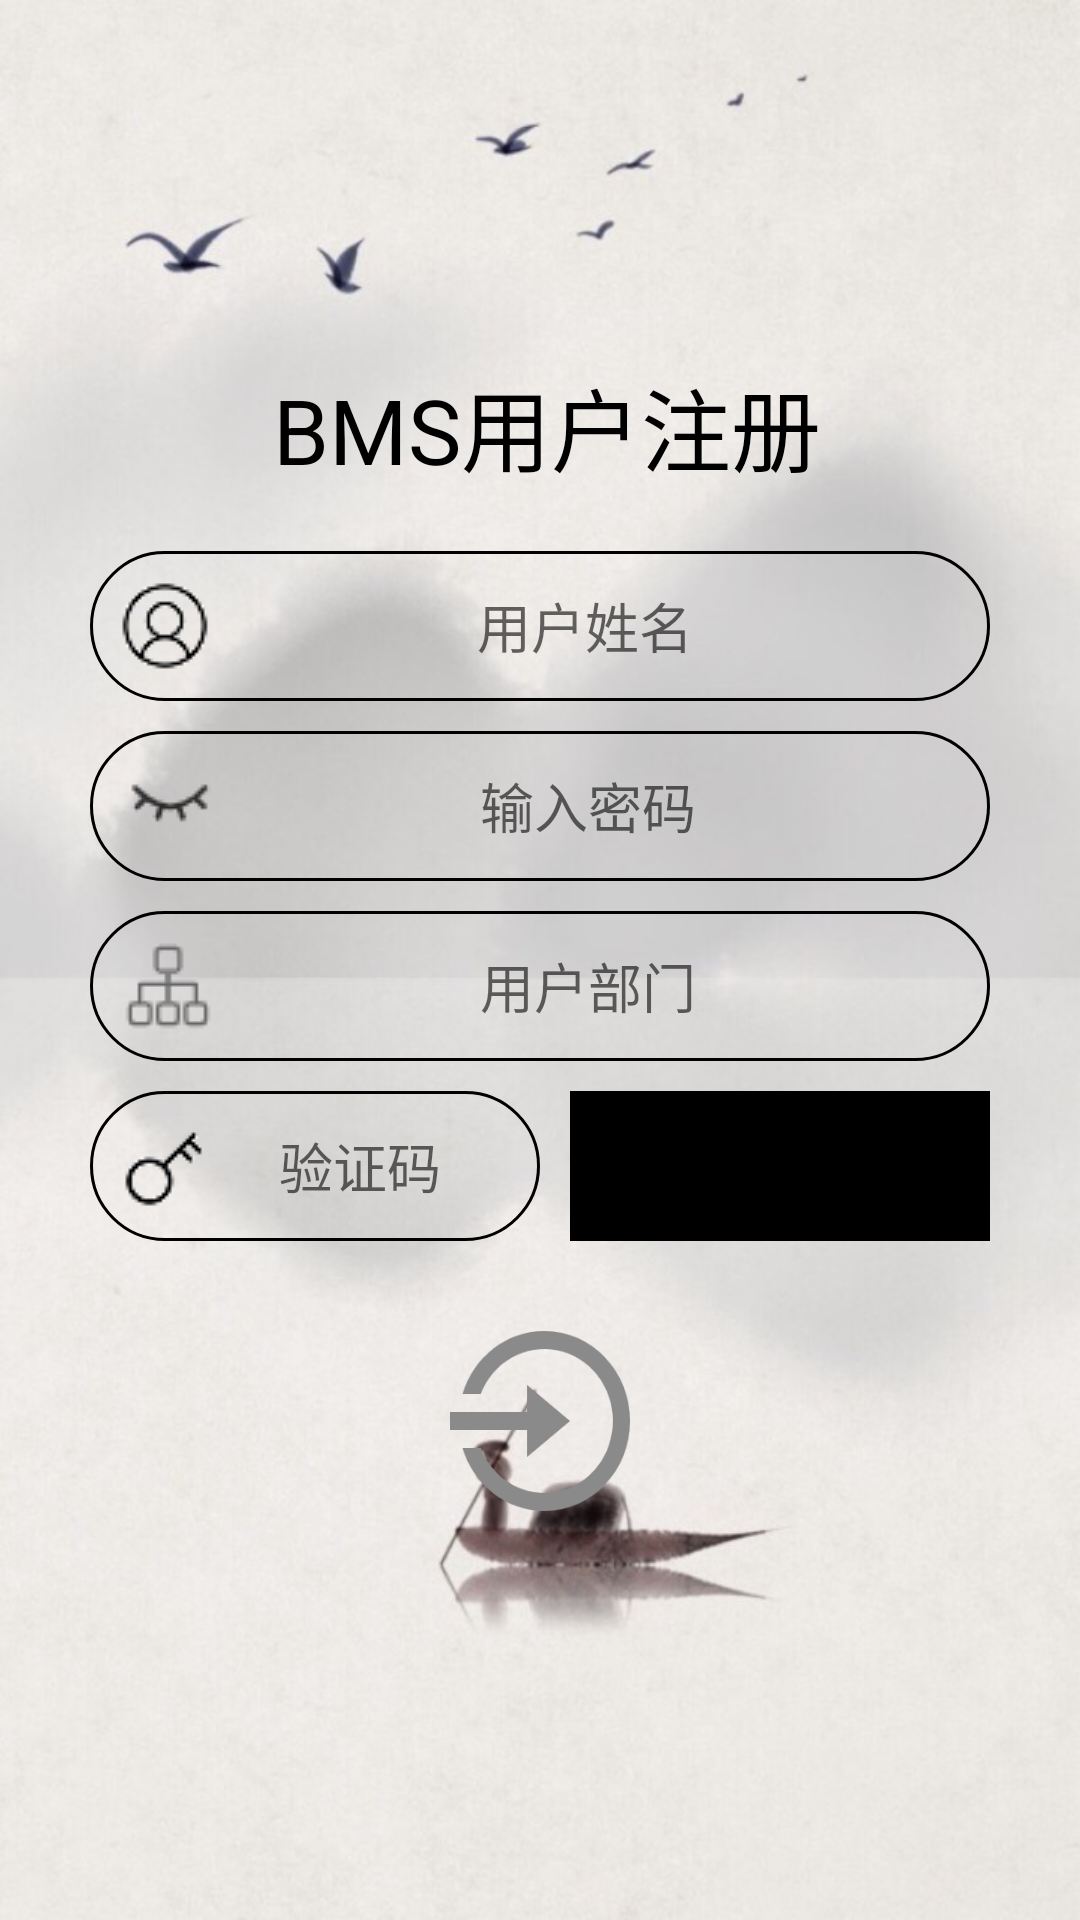

The Android layout XML behind this screen, and the referenced resources:
<!-- AndroidManifest.xml: application theme Theme.BMS -->
<!-- res/layout/activity_register.xml -->
<?xml version="1.0" encoding="utf-8"?>
<androidx.constraintlayout.widget.ConstraintLayout xmlns:android="http://schemas.android.com/apk/res/android"
    xmlns:app="http://schemas.android.com/apk/res-auto"
    xmlns:tools="http://schemas.android.com/tools"
    android:layout_width="match_parent"
    android:layout_height="match_parent"
    android:background="@drawable/bg_login"
    tools:context=".RegisterActivity">
    <LinearLayout
        android:id="@+id/linearLayout"
        android:layout_width="match_parent"
        android:layout_height="wrap_content"
        android:layout_marginTop="120dp"
        android:gravity="center"
        android:orientation="horizontal"
        app:layout_constraintEnd_toEndOf="parent"
        app:layout_constraintStart_toStartOf="parent"
        app:layout_constraintTop_toTopOf="parent">

        <TextView
            android:layout_width="wrap_content"
            android:layout_height="wrap_content"
            android:text="BMS用户注册"
            android:textColor="#000"
            android:layout_marginLeft="5dp"
            android:textSize="30sp" />
    </LinearLayout>

    <LinearLayout
        android:id="@+id/linearLayout2"
        android:layout_width="match_parent"
        android:layout_height="wrap_content"
        android:layout_marginTop="10dp"
        android:gravity="center"
        android:orientation="vertical"
        app:layout_constraintTop_toBottomOf="@+id/linearLayout">

        <EditText
            android:id="@+id/activity_register_edit_text_name"
            android:layout_width="match_parent"
            android:layout_height="50dp"
            android:layout_marginLeft="30dp"
            android:layout_marginTop="10dp"
            android:layout_marginRight="30dp"
            android:background="@drawable/edit_round"
            android:drawableLeft="@drawable/login_icon_number"
            android:hint="用户姓名"
            android:paddingLeft="10dp"
            android:paddingRight="10dp"
            android:textAlignment="center" />

        <EditText
            android:id="@+id/activity_register_edit_text_password"
            android:layout_width="match_parent"
            android:layout_height="50dp"
            android:layout_marginLeft="30dp"
            android:layout_marginTop="10dp"
            android:layout_marginRight="30dp"
            android:background="@drawable/edit_round"
            android:drawableLeft="@drawable/login_icon_password_hide"
            android:hint="输入密码"
            android:inputType="textPassword"
            android:paddingLeft="10dp"
            android:paddingRight="10dp"
            android:textAlignment="center" />

        <EditText
            android:id="@+id/activity_register_edit_text_department"
            android:layout_width="match_parent"
            android:layout_height="50dp"
            android:layout_marginLeft="30dp"
            android:layout_marginTop="10dp"
            android:layout_marginRight="30dp"
            android:background="@drawable/edit_round"
            android:drawableLeft="@drawable/register_icon_department"
            android:hint="用户部门"
            android:paddingLeft="10dp"
            android:paddingRight="10dp"
            android:textAlignment="center" />

        <LinearLayout
            android:orientation="horizontal"
            android:layout_width="match_parent"
            android:layout_height="50dp"
            android:layout_marginTop="10dp">
            <EditText
                android:id="@+id/activity_register_edit_text_code"
                android:layout_weight="1"
                android:layout_width="match_parent"
                android:layout_height="50dp"
                android:layout_marginLeft="30dp"
                android:background="@drawable/edit_round"
                android:drawableLeft="@drawable/login_icon_code"
                android:inputType="textVisiblePassword"
                android:paddingLeft="10dp"
                android:paddingRight="10dp"
                android:textAlignment="center"
                android:hint="验证码"/>
            <ImageView
                android:id="@+id/activity_register_image_view_code"
                android:layout_weight="1"
                android:layout_width="match_parent"
                android:layout_height="50dp"
                android:layout_marginLeft="10dp"
                android:layout_marginRight="30dp"
                android:background="#000"/>
        </LinearLayout>


        <Button
            android:id="@+id/activity_register_btn_register"
            android:layout_width="60dp"
            android:layout_height="60dp"
            android:layout_marginTop="30dp"
            android:layout_marginBottom="10dp"
            android:background="@drawable/button_login" />
    </LinearLayout>

</androidx.constraintlayout.widget.ConstraintLayout>
<!-- resources referenced by this layout -->
<resources>
  <!-- drawable bg_login: jpg bitmap (drawable, 67301 bytes) -->
  <!-- drawable button_login (drawable) -->
  <?xml version="1.0" encoding="utf-8"?>
  <selector xmlns:android="http://schemas.android.com/apk/res/android">
      <item android:state_pressed="false"
            android:drawable="@drawable/login_icon_login">
      </item>
      <item android:state_pressed="true"
            android:drawable="@drawable/login_icon_login_click">
      </item>
  
  </selector>
  <!-- drawable edit_round (drawable) -->
  <?xml version="1.0" encoding="utf-8"?>
  <selector xmlns:android="http://schemas.android.com/apk/res/android">
      <item android:state_focused="false">
          <shape android:shape="rectangle">
              <corners android:radius="30dp"/>
              <stroke android:width="1dp" android:color="#000"/>
          </shape>
      </item>
      <item android:state_focused="true">
          <shape android:shape="rectangle">
              <corners android:radius="30dp"/>
              <stroke android:width="1dp" android:color="#0ff"/>
          </shape>
      </item>
  </selector>
  <!-- drawable login_icon_code: png bitmap (drawable, 519 bytes) -->
  <!-- drawable login_icon_number: png bitmap (drawable, 721 bytes) -->
  <!-- drawable login_icon_password_hide: png bitmap (drawable, 601 bytes) -->
  <!-- drawable register_icon_department: png bitmap (drawable, 652 bytes) -->
  <style name="Theme.BMS" parent="Theme.MaterialComponents.DayNight.DarkActionBar.Bridge">
          
          <item name="colorPrimary">@color/black</item>
          <item name="colorPrimaryVariant">@color/black</item>
          <item name="colorOnPrimary">@color/white</item>
          
          <item name="colorSecondary">@color/teal_200</item>
          <item name="colorSecondaryVariant">@color/teal_700</item>
          <item name="colorOnSecondary">@color/black</item>
          
          <item name="android:statusBarColor" tools:targetApi="l">?attr/colorPrimaryVariant</item>
          
      </style>
  <!-- drawable login_icon_login: png bitmap (drawable, 7705 bytes) -->
  <!-- drawable login_icon_login_click: png bitmap (drawable, 6024 bytes) -->
  <color name="black">#FF000000</color>
  <color name="white">#FFFFFFFF</color>
  <color name="teal_200">#FF03DAC5</color>
  <color name="teal_700">#FF018786</color>
</resources>
